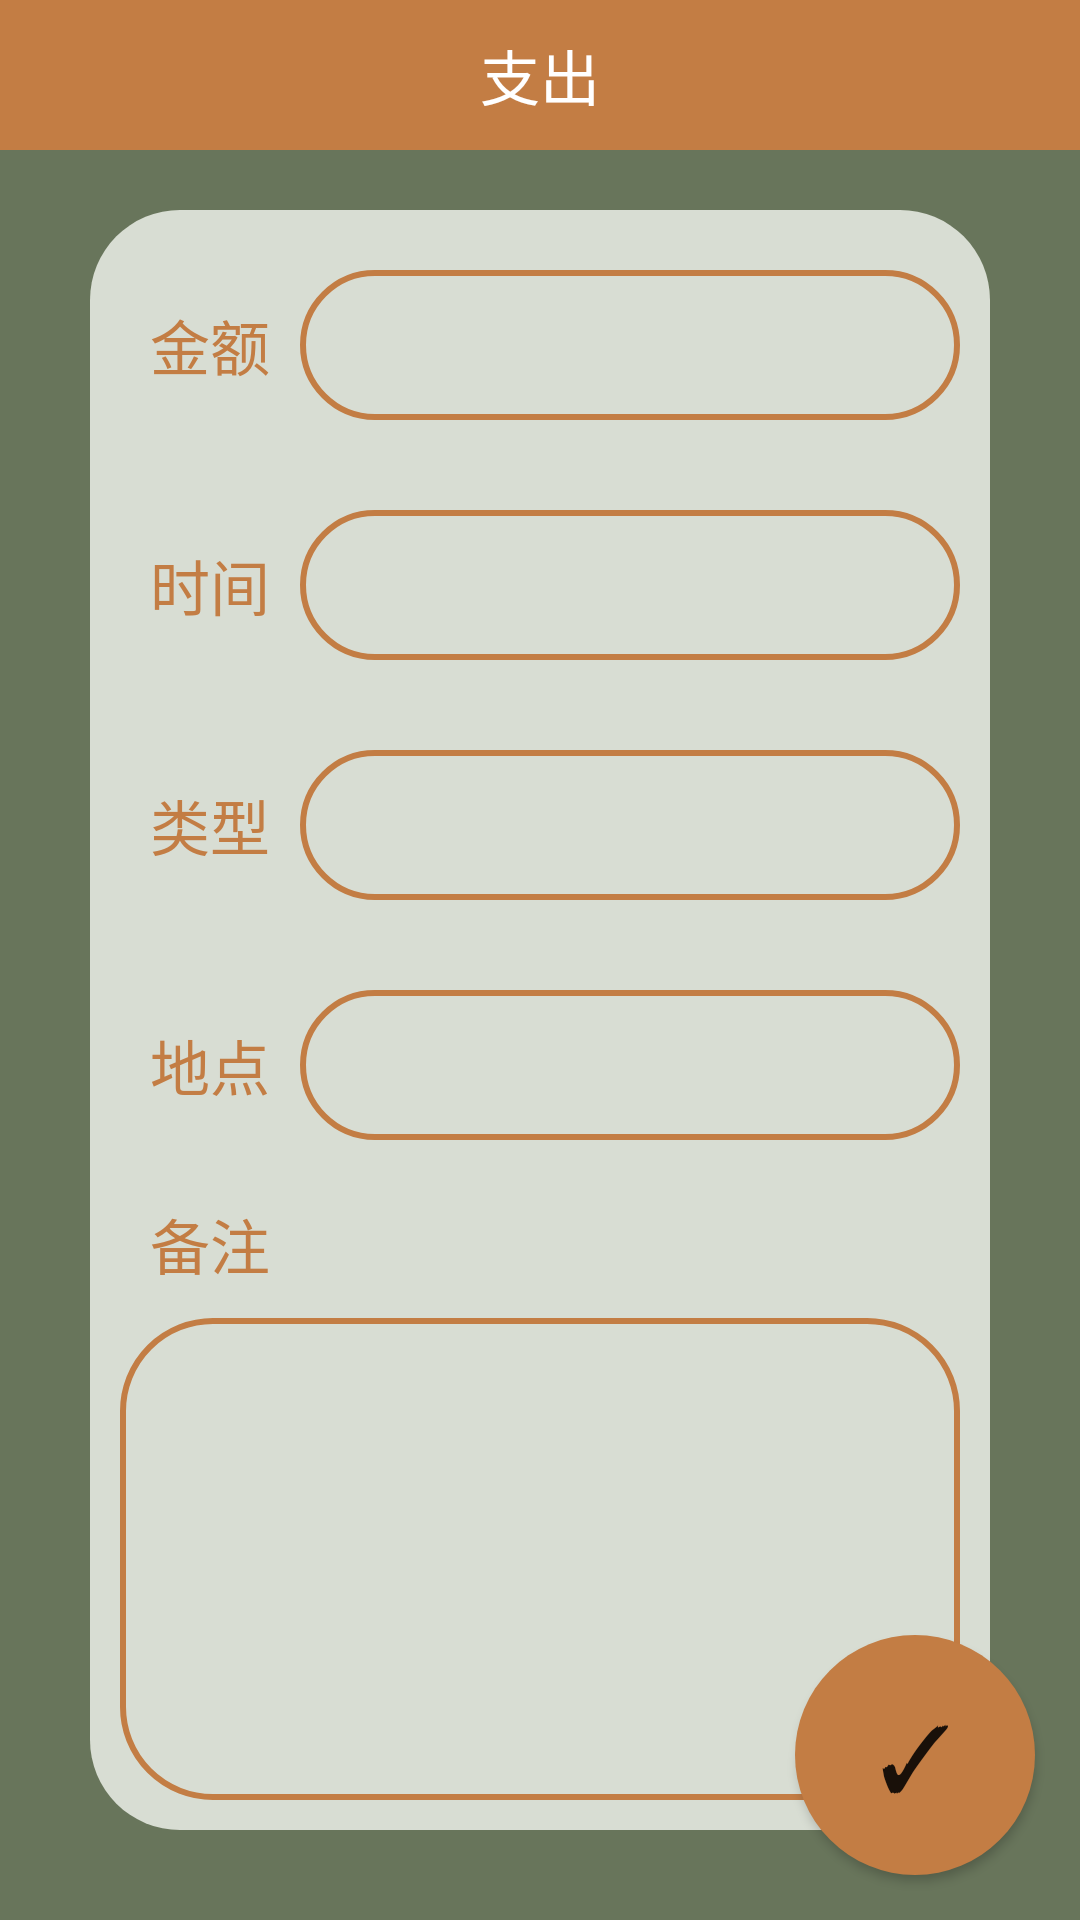

Here is an Android app screen rendered from its layout file. Give the layout XML and the strings, colors and styles it references.
<!-- AndroidManifest.xml: application theme Theme.AccountMS -->
<!-- res/layout/activity_expense.xml -->
<?xml version="1.0" encoding="utf-8"?>
<LinearLayout xmlns:android="http://schemas.android.com/apk/res/android"
    android:layout_width="match_parent"
    android:layout_height="match_parent"
    android:background="#68755B"
    android:fitsSystemWindows="true"
    android:orientation="vertical">

    <RelativeLayout
        android:layout_width="match_parent"
        android:layout_height="match_parent">

        <LinearLayout
            android:layout_width="match_parent"
            android:layout_height="match_parent"
            android:orientation="vertical">

            <RelativeLayout
                android:layout_width="match_parent"
                android:layout_height="50dp"
                android:background="@color/colorPrimaryDark">

                <ImageView
                    android:layout_width="30dp"
                    android:layout_height="30dp"
                    android:layout_centerVertical="true"
                    android:layout_marginLeft="10dp"
                    android:background="@drawable/ic_left_back"
                    android:clickable="true"
                    android:onClick="backtoex" />

                <LinearLayout
                    android:layout_width="match_parent"
                    android:layout_height="match_parent"
                    android:gravity="center"
                    android:orientation="vertical">

                    <TextView
                        android:layout_width="fill_parent"
                        android:layout_height="match_parent"
                        android:layout_gravity="center"
                        android:gravity="center"
                        android:text="支出"
                        android:textColor="#fff"
                        android:textSize="20dp" />
                </LinearLayout>

            </RelativeLayout>

            <LinearLayout
                android:layout_width="match_parent"
                android:layout_height="match_parent"
                android:layout_marginLeft="30dp"
                android:layout_marginTop="20dp"
                android:layout_marginRight="30dp"
                android:layout_marginBottom="30dp"
                android:background="@drawable/cornerlogo"
                android:orientation="vertical">

                <LinearLayout
                    android:layout_width="match_parent"
                    android:layout_height="50dp"
                    android:layout_marginLeft="10dp"
                    android:layout_marginTop="20dp"
                    android:layout_marginRight="10dp"
                    android:layout_marginBottom="10dp"
                    android:orientation="horizontal">

                    <TextView
                        android:layout_width="60dp"
                        android:layout_height="wrap_content"
                        android:layout_gravity="center"
                        android:gravity="center"
                        android:text="金额"
                        android:textColor="@color/colorPrimaryDark"
                        android:textSize="20dp" />

                    <LinearLayout
                        android:layout_width="match_parent"
                        android:layout_height="match_parent"
                        android:background="@drawable/corneredittext">

                        <EditText
                            android:id="@+id/emoney"
                            android:layout_width="match_parent"
                            android:layout_height="match_parent"
                            android:background="@null"
                            android:ems="10"
                            android:gravity="center"
                            android:inputType="number"
                            android:textSize="20dp" />
                    </LinearLayout>
                </LinearLayout>

                <LinearLayout
                    android:layout_width="match_parent"
                    android:layout_height="50dp"
                    android:layout_marginLeft="10dp"
                    android:layout_marginTop="20dp"
                    android:layout_marginRight="10dp"
                    android:layout_marginBottom="10dp"
                    android:orientation="horizontal">

                    <TextView
                        android:layout_width="60dp"
                        android:layout_height="wrap_content"
                        android:layout_gravity="center"
                        android:gravity="center"
                        android:text="时间"
                        android:textColor="@color/colorPrimaryDark"
                        android:textSize="20dp" />

                    <LinearLayout
                        android:layout_width="match_parent"
                        android:layout_height="match_parent"
                        android:background="@drawable/corneredittext">

                        <EditText
                            android:id="@+id/edate"
                            android:layout_width="match_parent"
                            android:layout_height="match_parent"
                            android:background="@null"
                            android:ems="10"
                            android:gravity="center"
                            android:inputType="date"
                            android:textSize="20dp" />
                    </LinearLayout>
                </LinearLayout>

                <LinearLayout
                    android:layout_width="match_parent"
                    android:layout_height="50dp"
                    android:layout_marginLeft="10dp"
                    android:layout_marginTop="20dp"
                    android:layout_marginRight="10dp"
                    android:layout_marginBottom="10dp"
                    android:orientation="horizontal">

                    <TextView
                        android:layout_width="60dp"
                        android:layout_height="wrap_content"
                        android:layout_gravity="center"
                        android:gravity="center"
                        android:text="类型"
                        android:textColor="@color/colorPrimaryDark"
                        android:textSize="20dp" />

                    <LinearLayout
                        android:layout_width="match_parent"
                        android:layout_height="match_parent"
                        android:background="@drawable/corneredittext">

                        <EditText
                            android:id="@+id/etype"
                            android:layout_width="match_parent"
                            android:layout_height="match_parent"
                            android:background="@null"
                            android:ems="10"
                            android:gravity="center"
                            android:textSize="20dp" />
                    </LinearLayout>
                </LinearLayout>

                <LinearLayout
                    android:layout_width="match_parent"
                    android:layout_height="50dp"
                    android:layout_marginLeft="10dp"
                    android:layout_marginTop="20dp"
                    android:layout_marginRight="10dp"
                    android:layout_marginBottom="10dp"
                    android:orientation="horizontal">

                    <TextView
                        android:layout_width="60dp"
                        android:layout_height="wrap_content"
                        android:layout_gravity="center"
                        android:gravity="center"
                        android:text="地点"
                        android:textColor="@color/colorPrimaryDark"
                        android:textSize="20dp" />

                    <LinearLayout
                        android:layout_width="match_parent"
                        android:layout_height="match_parent"
                        android:background="@drawable/corneredittext">

                        <EditText
                            android:id="@+id/epayer"
                            android:layout_width="match_parent"
                            android:layout_height="match_parent"
                            android:background="@null"
                            android:ems="10"
                            android:gravity="center"
                            android:textSize="20dp" />
                    </LinearLayout>
                </LinearLayout>

                <LinearLayout
                    android:layout_width="match_parent"
                    android:layout_height="match_parent"
                    android:orientation="vertical">

                    <LinearLayout
                        android:layout_width="match_parent"
                        android:layout_height="wrap_content"
                        android:layout_marginLeft="10dp"
                        android:layout_marginRight="10dp"
                        android:orientation="vertical">

                        <TextView
                            android:layout_width="match_parent"
                            android:layout_height="wrap_content"
                            android:layout_marginTop="10dp"
                            android:layout_marginLeft="10dp"
                            android:text="备注"
                            android:textColor="@color/colorPrimaryDark"
                            android:textSize="20dp" />
                    </LinearLayout>

                    <LinearLayout
                        android:layout_width="match_parent"
                        android:layout_height="match_parent"
                        android:layout_margin="10dp"

                        android:background="@drawable/corneredittext">

                        <EditText
                            android:id="@+id/eremark"
                            android:layout_width="match_parent"
                            android:layout_height="match_parent"
                            android:background="@null"
                            android:gravity="top"
                            android:layout_marginLeft="10dp"
                            android:layout_marginTop="15dp"
                            android:layout_marginBottom="15dp"
                            android:layout_marginRight="10dp"
                            android:textSize="20dp" />
                    </LinearLayout>
                </LinearLayout>
            </LinearLayout>
        </LinearLayout>

        <Button
            android:id="@+id/finish"
            android:layout_width="80dp"
            android:layout_height="80dp"
            android:layout_alignParentRight="true"
            android:layout_alignParentBottom="true"
            android:layout_margin="15dp"
            android:background="@drawable/cornerbutton"
            android:onClick="saveexpense"
            android:text="✓"
            android:textSize="30dp" />
    </RelativeLayout>
</LinearLayout>
<!-- resources referenced by this layout -->
<resources>
  <color name="colorPrimaryDark">#c37d44</color>
  <!-- drawable cornerbutton (drawable) -->
  <?xml version="1.0" encoding="utf-8"?>
  <shape xmlns:android="http://schemas.android.com/apk/res/android"
      android:shape="rectangle">
  
      
      <corners android:radius="50dip" />
      
      <padding
          android:bottom="10dp"
          android:left="10dp"
          android:right="10dp"
          android:top="10dp" />
      
      
      
      
  
      
      <solid android:color="@color/colorPrimaryDark"></solid>
  </shape>
  <!-- drawable corneredittext (drawable) -->
  <?xml version="1.0" encoding="utf-8"?>
  <shape xmlns:android="http://schemas.android.com/apk/res/android">
      <corners
          android:bottomLeftRadius="30dip"
          android:bottomRightRadius="30dip"
          android:topLeftRadius="30dip"
          android:topRightRadius="30dip" />
      <stroke android:color="@color/colorPrimaryDark"
  
          android:width="2dp"/>
  
  </shape>
  <!-- drawable cornerlogo (drawable) -->
  <?xml version="1.0" encoding="utf-8"?>
  <shape xmlns:android="http://schemas.android.com/apk/res/android">
  
      <solid android:color="#d8ddd3" />
  
      <corners
          android:bottomLeftRadius="30dp"
          android:bottomRightRadius="30dp"
          android:topLeftRadius="30dp"
          android:topRightRadius="30dp" />
  </shape>
  <style name="Theme.AccountMS" parent="Theme.MaterialComponents.DayNight.NoActionBar">
          
          <item name="colorPrimary">@color/color_minefragment_top</item>
          <item name="colorPrimaryVariant">@color/color_minefragment_top</item>
          <item name="colorOnPrimary">@color/white</item>
          
          <item name="colorSecondary">@color/color_minefragment_top</item>
          <item name="colorSecondaryVariant">@color/color_minefragment_top</item>
          <item name="colorOnSecondary">@color/black</item>
          
          <item name="android:statusBarColor" tools:targetApi="l">?attr/colorPrimaryVariant</item>
          
      </style>
  <color name="color_minefragment_top">#c37d44</color>
  <color name="white">#FFFFFFFF</color>
  <color name="black">#FF000000</color>
</resources>
